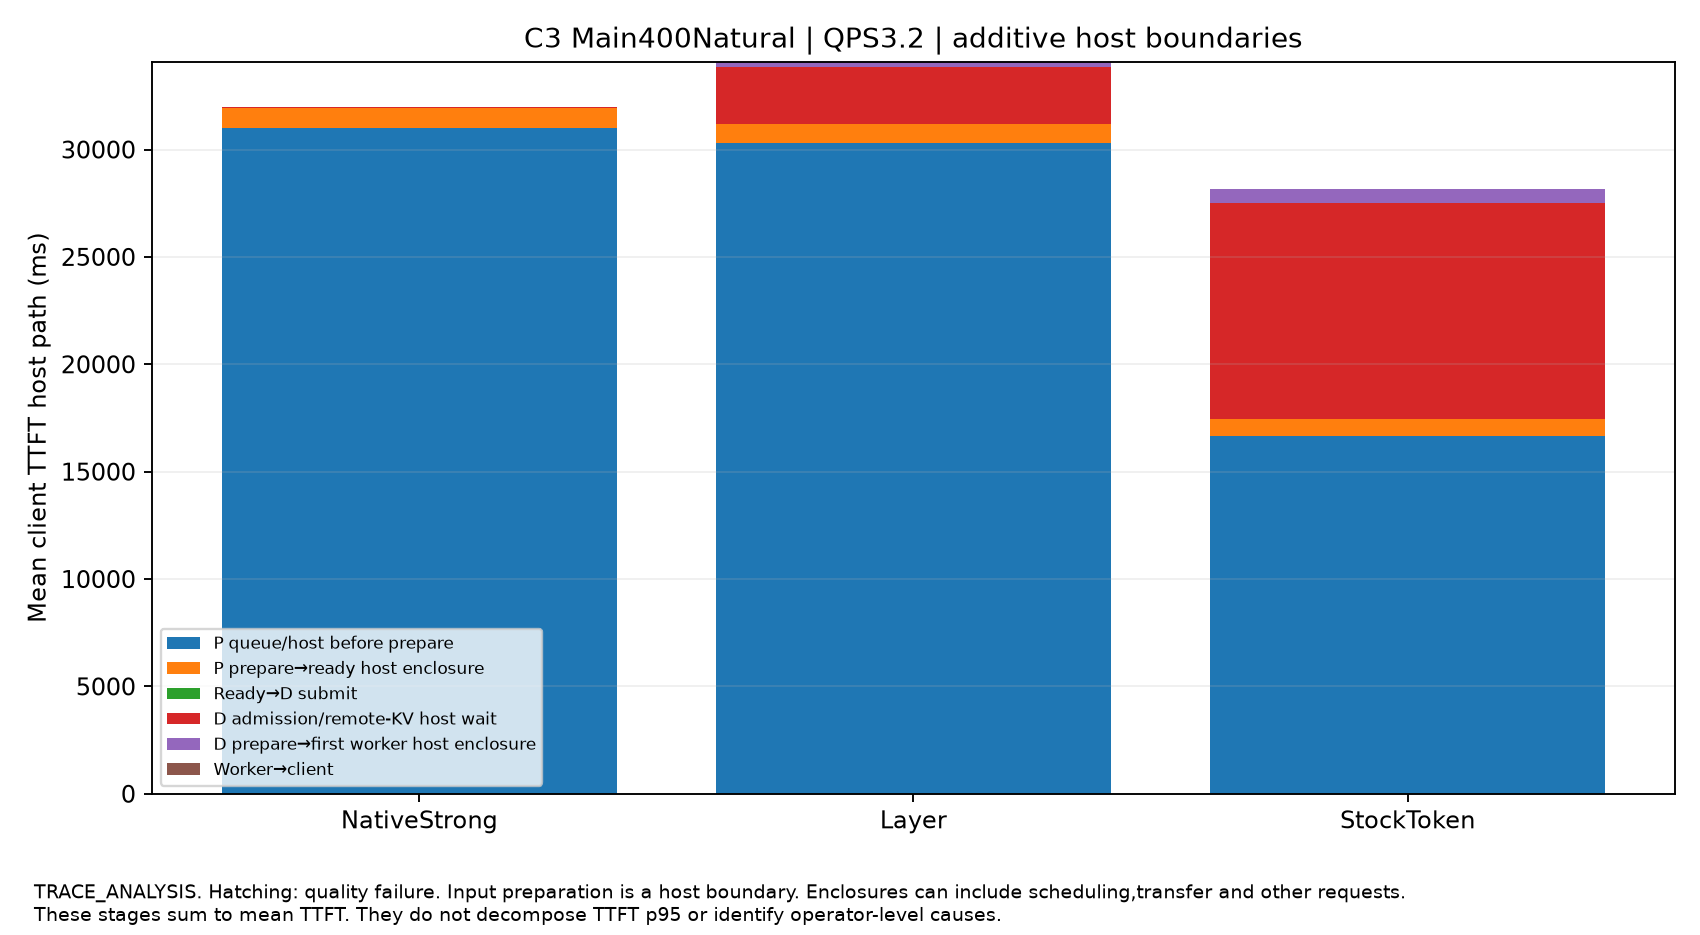

Values plotted in this chart, from the file beside it:
split, QPS, label, host_stage, mean_ms, independent_starts, quality_passed, scope
Main400Natural, 3.2, NativeStrong, P queue/host before prepare, 30985, 1, True, Additive mean client TTFT. Not TTFT p95 …
Main400Natural, 3.2, Layer, P queue/host before prepare, 30306, 1, True, Additive mean client TTFT. Not TTFT p95 …
Main400Natural, 3.2, StockToken, P queue/host before prepare, 16671, 1, True, Additive mean client TTFT. Not TTFT p95 …
Main400Natural, 3.2, NativeStrong, P prepare→ready host enclosure, 941.5, 1, True, Additive mean client TTFT. Not TTFT p95 …
Main400Natural, 3.2, Layer, P prepare→ready host enclosure, 889.4, 1, True, Additive mean client TTFT. Not TTFT p95 …
Main400Natural, 3.2, StockToken, P prepare→ready host enclosure, 768.7, 1, True, Additive mean client TTFT. Not TTFT p95 …
Main400Natural, 3.2, NativeStrong, Ready→D submit, 1.495, 1, True, Additive mean client TTFT. Not TTFT p95 …
Main400Natural, 3.2, Layer, Ready→D submit, 1.015, 1, True, Additive mean client TTFT. Not TTFT p95 …
Main400Natural, 3.2, StockToken, Ready→D submit, 1.04, 1, True, Additive mean client TTFT. Not TTFT p95 …
Main400Natural, 3.2, NativeStrong, D admission/remote-KV host wait, 51.43, 1, True, Additive mean client TTFT. Not TTFT p95 …
Main400Natural, 3.2, Layer, D admission/remote-KV host wait, 2642, 1, True, Additive mean client TTFT. Not TTFT p95 …
Main400Natural, 3.2, StockToken, D admission/remote-KV host wait, 10063, 1, True, Additive mean client TTFT. Not TTFT p95 …
Main400Natural, 3.2, NativeStrong, D prepare→first worker host enclosure, 23.46, 1, True, Additive mean client TTFT. Not TTFT p95 …
Main400Natural, 3.2, Layer, D prepare→first worker host enclosure, 248, 1, True, Additive mean client TTFT. Not TTFT p95 …
Main400Natural, 3.2, StockToken, D prepare→first worker host enclosure, 675.9, 1, True, Additive mean client TTFT. Not TTFT p95 …
Main400Natural, 3.2, NativeStrong, Worker→client, 0.3098, 1, True, Additive mean client TTFT. Not TTFT p95 …
Main400Natural, 3.2, Layer, Worker→client, 0.2658, 1, True, Additive mean client TTFT. Not TTFT p95 …
Main400Natural, 3.2, StockToken, Worker→client, 0.3166, 1, True, Additive mean client TTFT. Not TTFT p95 …
